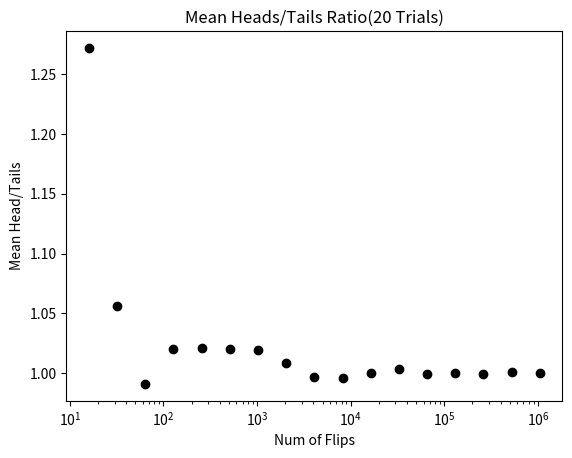
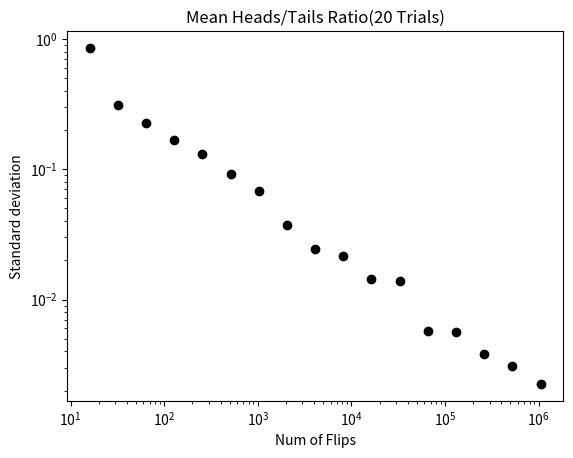
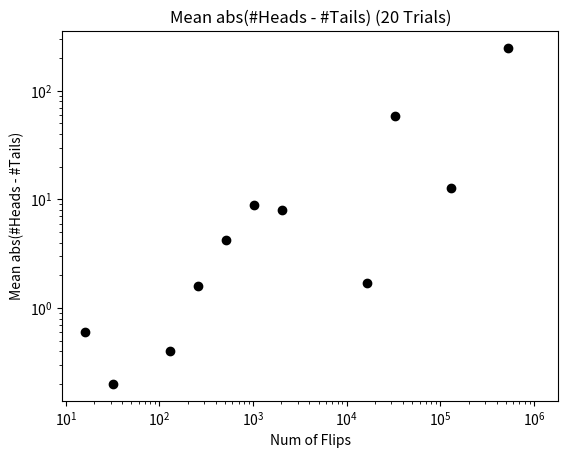
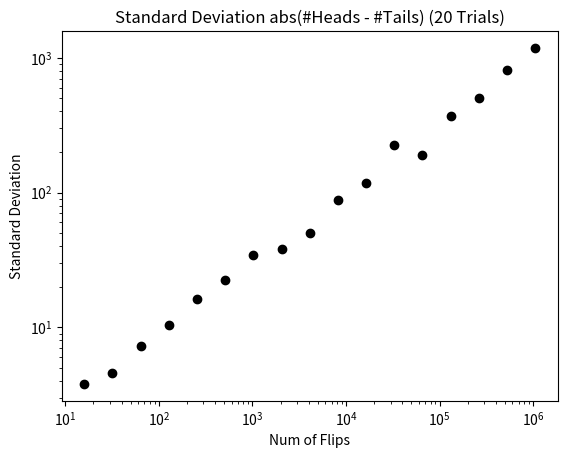

Here is the Python script that generated these plots, in order:
import random
import matplotlib.pyplot as plt

def flip(num_flips):
    heads = 0
    for i in range(num_flips):
        if random.choice(('H', 'T')) == 'H':
            heads +=1
    return heads/float(num_flips)

def regress_to_mean(num_flips, num_trials):
    frac_heads = []
    for t in range(num_trials):
        frac_heads.append(flip(num_flips))
    extremes, next_trials = [], []
    for i in range(len(frac_heads) -1):
        if frac_heads[i] < 0.33 or frac_heads[i] > 0.66:
            extremes.append(frac_heads[i])
            next_trials.append(frac_heads[i+1])
    plt.plot(range(len(extremes)), extremes, 'ko', label = 'Extreme')
    plt.plot(range(len(next_trials)), next_trials, 'k^', label = 'Next Trial')
    plt.axhline(0.5)
    plt.ylim(0, 1)
    plt.xlim(-1, len(extremes) + 1)
    plt.xlabel('Extreme Example and Next Trial')
    plt.ylabel('Fraction Heads')
    plt.title('Regression to the Mean')
    plt.legend(loc = 'best')
    plt.show()


def flip_sim(num_flips_per_trial, num_trials):
    frac_heads  = []
    for i in range(num_trials):
        frac_heads.append(flip(num_flips_per_trial))
    mean = sum(frac_heads)/ len(frac_heads)
    return mean

def flip_plot(min_exp, max_exp):
    ratios, diffs, xAxis = [], [], [] 
    for exp in range(min_exp, max_exp+1):
        xAxis.append(2**exp)

    for num_flip in xAxis:
        num_heads = 0
        for n in range(num_flip):
            if  random.choice(( 'H', 'T' )) == 'H':
                num_heads += 1
        num_tails = num_flip - num_heads
        try:
            # print("Appending to diff and ratio")
            ratios.append(num_heads/num_tails)
            diffs.append(abs(num_heads - num_tails))
            # print("Diff is now", diffs)

        except ZeroDivisionError:
            # print("Zero Division Error")
            continue
    plt.title('Difference Between Heads and Tails')
    plt.xlabel('Number of Flips')
    plt.ylabel("Abs(#Heads - #Tails)")
    plt.xticks(rotation = 'vertical')
    # print(xAxis)
    # print(diffs)
    plt.yscale("log")
    plt.xscale("log")
    plt.plot(xAxis, diffs, 'ko')
    plt.figure()
    plt.title('Heads/Tails Ratios')
    plt.xlabel('Number of Flips')
    plt.ylabel('#Heads/#Tails')
    plt.xticks(rotation = 'vertical')
    plt.yscale("log")
    plt.xscale("log")
    plt.plot(xAxis, ratios, 'ko')

def variance(X):
    mean = sum(X)/len(X)
    total_x = 0.0
    for x in X:
        total_x += (x - mean) ** 2
    return total_x/len(X)

def std_dev(X):
    return variance(X)**0.5

def make_plot(x_vals, y_vals, title, x_label, y_label, style, log_x = False, log_y = False):
    plt.figure()
    plt.title(title)
    plt.xlabel(x_label)
    plt.ylabel(y_label)
    plt.plot(x_vals, y_vals, style)
    if log_x:
        plt.semilogx()
    if log_y:
        plt.semilogy()

def run_trials(num_flips):
    num_heads = 0
    for n in range(num_flips):
        if random.choice(('H', 'T')) == 'H':
            num_heads += 1
    return (num_heads, num_flips - num_heads)

def flip_plot1(min_exp, max_exp, num_trials):
    ratios_means, diffs_means, ratios_SDs, diffs_SDs = [], [], [], []
    x_axis = [2**exp for exp in range(min_exp, max_exp+1)]
    for num_flips in x_axis:
        ratios, diffs = [], []
        for t in range(num_trials):
            num_heads, num_tails = run_trials(num_flips)
            ratios.append(num_heads/num_tails)
            diffs.append(num_heads - num_tails)

        ratios_means.append(sum(ratios)/len(ratios))
        diffs_means.append(sum(diffs)/len(diffs))
        ratios_SDs.append(std_dev(ratios))
        diffs_SDs.append(std_dev(diffs))
    title = f'Mean Heads/Tails Ratio({num_trials} Trials)'
    make_plot(x_axis, ratios_means, title,  'Num of Flips', 'Mean Head/Tails', 'ko', log_x = True)
    title = f'Mean Heads/Tails Ratio({num_trials} Trials)'
    make_plot(x_axis, ratios_SDs, title,  'Num of Flips', 'Standard deviation', 'ko', log_x = True, log_y=True)
    title = f'Mean abs(#Heads - #Tails) ({num_trials} Trials)'
    make_plot(x_axis, diffs_means, title,  'Num of Flips', 'Mean abs(#Heads - #Tails)', 'ko', log_x = True, log_y=True)
    title = f'Standard Deviation abs(#Heads - #Tails) ({num_trials} Trials)'
    make_plot(x_axis, diffs_SDs, title,  'Num of Flips', 'Standard Deviation', 'ko', log_x = True, log_y=True)
    


if __name__ == '__main__':
    # while(1):
        # num_flips_per_trial = int(input("How many flips per trial: "))
        # num_trial = int(input("Ente number of trial: "))
        # print("Mean = ", flip_sim(num_flips_per_trial, num_trial))
        # play_again = input("Do you want to try again: ").lower()
        # if len(play_again) > 0 and play_again[0] == 'n':
        #     break
    # regress_to_mean(15, 50)
    random.seed(0)
    # flip_plot(2, 20)
    flip_plot1(4, 20, 20)
    plt.show()
